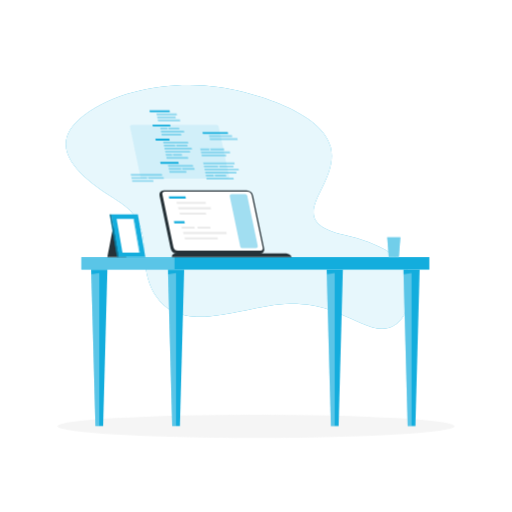
t = 0.00 s
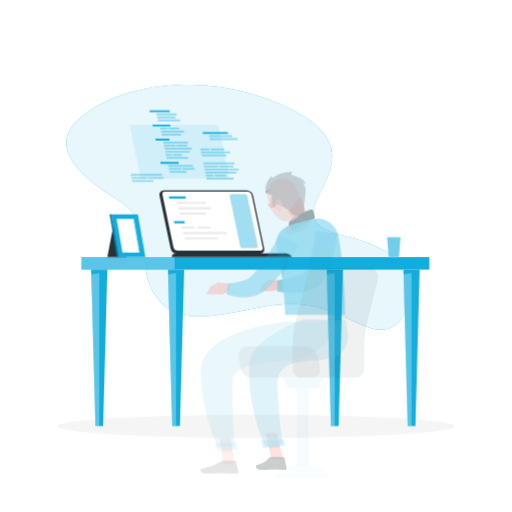
t = 0.58 s
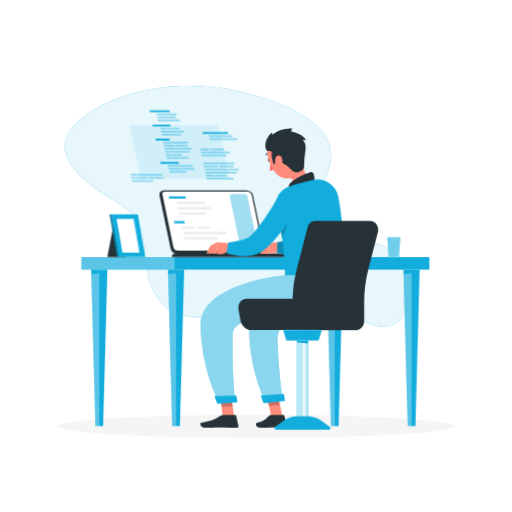
t = 1.17 s
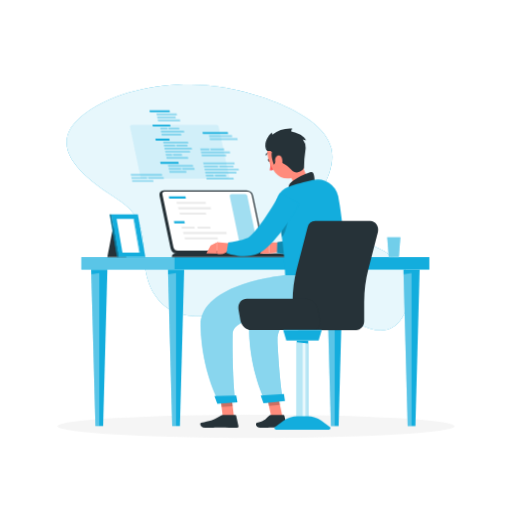
t = 1.75 s
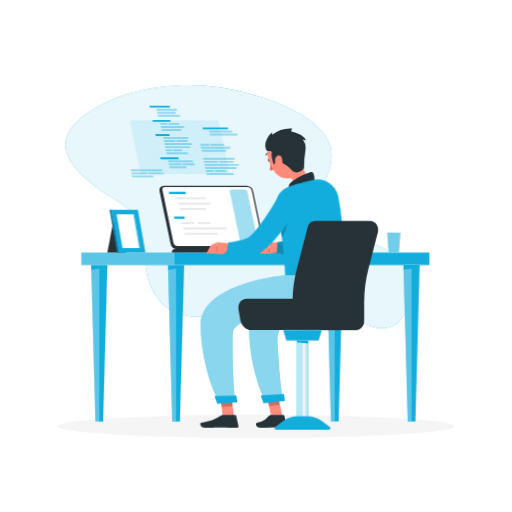
t = 2.33 s
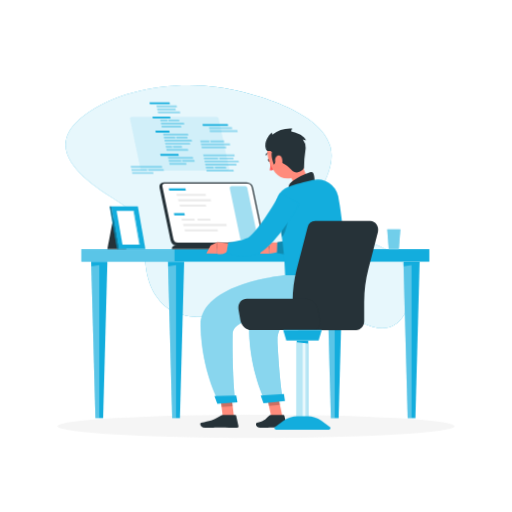
t = 2.92 s

The animated SVG that drew these frames (rendered in a browser with its animation timeline set to each time). Animation: 3 CSS @keyframes rules; one cycle of 3.50 s, repeats indefinitely.

<svg class="animated" id="freepik_stories-programming" xmlns="http://www.w3.org/2000/svg" viewBox="0 0 500 500" version="1.1" xmlns:xlink="http://www.w3.org/1999/xlink" xmlns:svgjs="http://svgjs.com/svgjs"><style>svg#freepik_stories-programming:not(.animated) .animable {opacity: 0;}svg#freepik_stories-programming.animated #freepik--background-simple--inject-72 {animation: 1.5s Infinite  linear wind;animation-delay: 0s;}svg#freepik_stories-programming.animated #freepik--Desk--inject-72 {animation: 1.5s Infinite  linear floating;animation-delay: 2s;}svg#freepik_stories-programming.animated #elmgn6n82t4 {animation: 0.5s 1 forwards ease-in slideUp;animation-delay: 0.3s;opacity: 0}svg#freepik_stories-programming.animated #eln7ob2qesojo {animation: 0.5s 1 forwards ease-in slideUp;animation-delay: 0.013888888888888888s;opacity: 0}svg#freepik_stories-programming.animated #elcltyn8g2uid {animation: 0.5s 1 forwards ease-in slideUp;animation-delay: 0.027777777777777776s;opacity: 0}svg#freepik_stories-programming.animated #elnipiutg5qf {animation: 0.5s 1 forwards ease-in slideUp;animation-delay: 0.041666666666666664s;opacity: 0}svg#freepik_stories-programming.animated #elfbkwac43t {animation: 0.5s 1 forwards ease-in slideUp;animation-delay: 0.05555555555555555s;opacity: 0}svg#freepik_stories-programming.animated #eliao3jsznpae {animation: 0.5s 1 forwards ease-in slideUp;animation-delay: 0.06944444444444445s;opacity: 0}svg#freepik_stories-programming.animated #el94qup2kryhp {animation: 0.5s 1 forwards ease-in slideUp;animation-delay: 0.08333333333333333s;opacity: 0}svg#freepik_stories-programming.animated #elad5hxrhg6vw {animation: 0.5s 1 forwards ease-in slideUp;animation-delay: 0.09722222222222221s;opacity: 0}svg#freepik_stories-programming.animated #ela6apof3d0nr {animation: 0.5s 1 forwards ease-in slideUp;animation-delay: 0.1111111111111111s;opacity: 0}svg#freepik_stories-programming.animated #elohljbpwlwmj {animation: 0.5s 1 forwards ease-in slideUp;animation-delay: 0.125s;opacity: 0}svg#freepik_stories-programming.animated #elknbo28l37b {animation: 0.5s 1 forwards ease-in slideUp;animation-delay: 0.1388888888888889s;opacity: 0}svg#freepik_stories-programming.animated #elanhlh5780sf {animation: 0.5s 1 forwards ease-in slideUp;animation-delay: 0.15277777777777776s;opacity: 0}svg#freepik_stories-programming.animated #el3mpbofr73vn {animation: 0.5s 1 forwards ease-in slideUp;animation-delay: 0.16666666666666666s;opacity: 0}svg#freepik_stories-programming.animated #elactpo02cpk {animation: 0.5s 1 forwards ease-in slideUp;animation-delay: 0.18055555555555555s;opacity: 0}svg#freepik_stories-programming.animated #el2syqb7d99ul {animation: 0.5s 1 forwards ease-in slideUp;animation-delay: 0.19444444444444442s;opacity: 0}svg#freepik_stories-programming.animated #elrh7xraj7zn {animation: 0.5s 1 forwards ease-in slideUp;animation-delay: 0.20833333333333331s;opacity: 0}svg#freepik_stories-programming.animated #eli59m1ivzp88 {animation: 0.5s 1 forwards ease-in slideUp;animation-delay: 0.2222222222222222s;opacity: 0}svg#freepik_stories-programming.animated #elrfncn1prxsn {animation: 0.5s 1 forwards ease-in slideUp;animation-delay: 0.2361111111111111s;opacity: 0}svg#freepik_stories-programming.animated #el3rvwrwgd15u {animation: 0.5s 1 forwards ease-in slideUp;animation-delay: 0.25s;opacity: 0}svg#freepik_stories-programming.animated #elyny4ooxy8m {animation: 0.5s 1 forwards ease-in slideUp;animation-delay: 0.2638888888888889s;opacity: 0}svg#freepik_stories-programming.animated #elevspa2m1tba {animation: 0.5s 1 forwards ease-in slideUp;animation-delay: 0.2777777777777778s;opacity: 0}svg#freepik_stories-programming.animated #elpfdvzwl8id {animation: 0.5s 1 forwards ease-in slideUp;animation-delay: 0.29166666666666663s;opacity: 0}svg#freepik_stories-programming.animated #elc5zdyzb9dp {animation: 0.5s 1 forwards ease-in slideUp;animation-delay: 0.3055555555555555s;opacity: 0}svg#freepik_stories-programming.animated #elzvr3nxlngd {animation: 0.5s 1 forwards ease-in slideUp;animation-delay: 0.3194444444444444s;opacity: 0}svg#freepik_stories-programming.animated #elbe863yufs28 {animation: 0.5s 1 forwards ease-in slideUp;animation-delay: 0.3333333333333333s;opacity: 0}svg#freepik_stories-programming.animated #elsqocp32tzds {animation: 0.5s 1 forwards ease-in slideUp;animation-delay: 0.3472222222222222s;opacity: 0}svg#freepik_stories-programming.animated #elh7x0qvw86vc {animation: 0.5s 1 forwards ease-in slideUp;animation-delay: 0.3611111111111111s;opacity: 0}svg#freepik_stories-programming.animated #elz0dt39l4zyk {animation: 0.5s 1 forwards ease-in slideUp;animation-delay: 0.375s;opacity: 0}svg#freepik_stories-programming.animated #el1jv9kh7x1mg {animation: 0.5s 1 forwards ease-in slideUp;animation-delay: 0.38888888888888884s;opacity: 0}svg#freepik_stories-programming.animated #eldqwnk2ua13c {animation: 0.5s 1 forwards ease-in slideUp;animation-delay: 0.40277777777777773s;opacity: 0}svg#freepik_stories-programming.animated #elzs3sdklite8 {animation: 0.5s 1 forwards ease-in slideUp;animation-delay: 0.41666666666666663s;opacity: 0}svg#freepik_stories-programming.animated #eliryow5jaxp {animation: 0.5s 1 forwards ease-in slideUp;animation-delay: 0.4305555555555555s;opacity: 0}svg#freepik_stories-programming.animated #el2touxk5nzdm {animation: 0.5s 1 forwards ease-in slideUp;animation-delay: 0.4444444444444444s;opacity: 0}svg#freepik_stories-programming.animated #elloq00ioqkc8 {animation: 0.5s 1 forwards ease-in slideUp;animation-delay: 0.4583333333333333s;opacity: 0}svg#freepik_stories-programming.animated #elqnyj5jig8jn {animation: 0.5s 1 forwards ease-in slideUp;animation-delay: 0.4722222222222222s;opacity: 0}svg#freepik_stories-programming.animated #elpjd3qo119sh {animation: 0.5s 1 forwards ease-in slideUp;animation-delay: 0.4861111111111111s;opacity: 0}svg#freepik_stories-programming.animated #freepik--Character--inject-72 {animation: 0.5s 1 forwards ease-in slideUp;animation-delay: 0.3s;opacity: 0}            @keyframes wind {                0% {                    transform: rotate( 0deg );                }                25% {                    transform: rotate( 1deg );                }                75% {                    transform: rotate( -1deg );                }            }                    @keyframes floating {                0% {                    opacity: 1;                    transform: translateY(0px);                }                50% {                    transform: translateY(-10px);                }                100% {                    opacity: 1;                    transform: translateY(0px);                }            }                    @keyframes slideUp {                0% {                    opacity: 0;                    transform: translateY(30px);                }                100% {                    opacity: 1;                    transform: inherit;                }            }        </style><g id="freepik--background-simple--inject-72" class="animable" style="transform-origin: 233.645px 202.047px;"><path d="M282.9,296.64c-42.27.6-104.77,32.91-130.79-7.74-21.82-34.08,3.38-67.46-37-92.64C85.74,177.9,38,145.72,82.33,112.38,117,86.3,171.17,79.06,213.16,85c33,4.7,101.53,24.26,109.82,58.86,9.32,38.89-51.1,71,13.5,85.65,38.87,8.81,85.75,31.37,58.28,77.89-10.83,18.35-26.28,15.16-42.65,7.93C328,304.69,312,296.23,282.9,296.64Z" style="fill: rgb(19, 173, 221); transform-origin: 233.645px 202.047px;" id="elk5y6p28e5a" class="animable"></path><g id="eleqds3x0u0a4"><path d="M282.9,296.64c-42.27.6-104.77,32.91-130.79-7.74-21.82-34.08,3.38-67.46-37-92.64C85.74,177.9,38,145.72,82.33,112.38,117,86.3,171.17,79.06,213.16,85c33,4.7,101.53,24.26,109.82,58.86,9.32,38.89-51.1,71,13.5,85.65,38.87,8.81,85.75,31.37,58.28,77.89-10.83,18.35-26.28,15.16-42.65,7.93C328,304.69,312,296.23,282.9,296.64Z" style="fill: rgb(255, 255, 255); opacity: 0.9; transform-origin: 233.645px 202.047px;" class="animable"></path></g></g><g id="freepik--Shadow--inject-72" class="animable" style="transform-origin: 250px 416.24px;"><ellipse id="freepik--path--inject-72" cx="250" cy="416.24" rx="193.89" ry="11.32" style="fill: rgb(245, 245, 245); transform-origin: 250px 416.24px;" class="animable"></ellipse></g><g id="freepik--Desk--inject-72" class="animable animator-active" style="transform-origin: 249.385px 261.865px;"><rect x="79.51" y="251.09" width="339.75" height="12.19" style="fill: rgb(19, 173, 221); transform-origin: 249.385px 257.185px;" id="el4ym7ywibh0r" class="animable"></rect><g id="elvfszeowysv"><rect x="79.51" y="251.09" width="90.93" height="12.19" style="fill: rgb(255, 255, 255); opacity: 0.3; transform-origin: 124.975px 257.185px;" class="animable"></rect></g><polygon points="171.89 263.28 163.98 263.28 168.12 416.06 171.89 416.06 175.66 416.06 179.81 263.28 171.89 263.28" style="fill: rgb(19, 173, 221); transform-origin: 171.895px 339.67px;" id="elchcfarld5za" class="animable"></polygon><g id="elk457v0inc3b"><polygon points="168.12 416.06 171.89 416.06 171.89 266.56 164.11 267.98 168.12 416.06" style="fill: rgb(255, 255, 255); opacity: 0.3; transform-origin: 168px 341.31px;" class="animable"></polygon></g><polygon points="96.92 263.28 89.01 263.28 93.15 416.06 96.92 416.06 100.69 416.06 104.83 263.28 96.92 263.28" style="fill: rgb(19, 173, 221); transform-origin: 96.92px 339.67px;" id="el1z3lrtsplmh" class="animable"></polygon><g id="el8fgrutd59l4"><polygon points="93.15 416.06 96.92 416.06 96.92 266.56 89.13 267.98 93.15 416.06" style="fill: rgb(255, 255, 255); opacity: 0.3; transform-origin: 93.025px 341.31px;" class="animable"></polygon></g><polygon points="401.85 263.28 393.94 263.28 398.08 416.06 401.85 416.06 405.62 416.06 409.77 263.28 401.85 263.28" style="fill: rgb(19, 173, 221); transform-origin: 401.855px 339.67px;" id="elpt3fsggdu9l" class="animable"></polygon><g id="eldk3jmzpxvof"><polygon points="398.08 416.06 401.85 416.06 401.85 266.56 394.07 267.98 398.08 416.06" style="fill: rgb(255, 255, 255); opacity: 0.3; transform-origin: 397.96px 341.31px;" class="animable"></polygon></g><polygon points="326.88 263.28 318.97 263.28 323.11 416.06 326.88 416.06 330.65 416.06 334.79 263.28 326.88 263.28" style="fill: rgb(19, 173, 221); transform-origin: 326.88px 339.67px;" id="el5j6tnr08s3v" class="animable"></polygon><g id="el0h7u0p4x7a4e"><polygon points="323.11 416.06 326.88 416.06 326.88 266.56 319.1 267.98 323.11 416.06" style="fill: rgb(255, 255, 255); opacity: 0.3; transform-origin: 322.99px 341.31px;" class="animable"></polygon></g><path d="M240.78,185.83H160a4.16,4.16,0,0,0-4.17,5.28l10.76,51.35a6.87,6.87,0,0,0,6.38,5.27h80.84a4.16,4.16,0,0,0,4.17-5.27l-10.77-51.35A6.87,6.87,0,0,0,240.78,185.83Z" style="fill: rgb(38, 50, 56); transform-origin: 206.904px 216.78px;" id="elyaka45bdrx" class="animable"></path><path d="M173.67,244.8a4.79,4.79,0,0,1-4.32-3.6l-10.76-51.35a2.35,2.35,0,0,1,.37-2,2.17,2.17,0,0,1,1.73-.73h80.84a4.79,4.79,0,0,1,4.32,3.6l10.76,51.35a2.35,2.35,0,0,1-.37,2,2.14,2.14,0,0,1-1.73.73Z" style="fill: rgb(255, 255, 255); transform-origin: 207.6px 215.96px;" id="elivo45vksbx8" class="animable"></path><g id="eldjv0xskr5vo"><path d="M234.66,240.69,224.46,192a2,2,0,0,1,1.94-2.39h13.12a2,2,0,0,1,1.94,1.58l10.2,48.65a2,2,0,0,1-1.94,2.39H236.6A2,2,0,0,1,234.66,240.69Z" style="fill: rgb(19, 173, 221); opacity: 0.4; transform-origin: 238.06px 215.92px;" class="animable"></path></g><polygon points="165.32 193.87 164.88 191.76 181.08 191.76 181.52 193.87 165.32 193.87" style="fill: rgb(19, 173, 221); transform-origin: 173.2px 192.815px;" id="eli2dl71rm3kj" class="animable"></polygon><polygon points="172.8 199.11 172.36 197 200.75 197 201.2 199.11 172.8 199.11" style="fill: rgb(235, 235, 235); transform-origin: 186.78px 198.055px;" id="el1dwmytlpb5v" class="animable"></polygon><polygon points="174.3 204.34 173.85 202.23 205.68 202.23 206.12 204.34 174.3 204.34" style="fill: rgb(235, 235, 235); transform-origin: 189.985px 203.285px;" id="elod4ip4a8c7f" class="animable"></polygon><polygon points="175.79 209.58 175.35 207.47 200.97 207.47 201.42 209.58 175.79 209.58" style="fill: rgb(235, 235, 235); transform-origin: 188.385px 208.525px;" id="el0o8mi47yxnl" class="animable"></polygon><polygon points="170.25 218.07 169.8 215.96 180.05 215.96 180.49 218.07 170.25 218.07" style="fill: rgb(19, 173, 221); transform-origin: 175.145px 217.015px;" id="elmw06llk7gr" class="animable"></polygon><polygon points="177.72 223.3 177.28 221.19 189.76 221.19 190.21 223.3 177.72 223.3" style="fill: rgb(235, 235, 235); transform-origin: 183.745px 222.245px;" id="elfl5odzy1v0v" class="animable"></polygon><polygon points="193.2 223.3 192.75 221.19 205.24 221.19 205.68 223.3 193.2 223.3" style="fill: rgb(235, 235, 235); transform-origin: 199.215px 222.245px;" id="el45z42zohcl9" class="animable"></polygon><polygon points="179.22 228.54 178.78 226.43 220.98 226.43 221.42 228.54 179.22 228.54" style="fill: rgb(235, 235, 235); transform-origin: 200.1px 227.485px;" id="el5928gnkyvd" class="animable"></polygon><polygon points="180.71 233.77 180.27 231.66 212.45 231.66 212.89 233.77 180.71 233.77" style="fill: rgb(235, 235, 235); transform-origin: 196.58px 232.715px;" id="elabthyfukfci" class="animable"></polygon><path d="M278.52,247.42H172.16c-2.9,0-4.78,1.65-4.17,3.67H284.9C284.3,249.07,281.42,247.42,278.52,247.42Z" style="fill: rgb(38, 50, 56); transform-origin: 226.388px 249.255px;" id="elxpmz6kkaf3k" class="animable"></path><g id="elq49st2fcxrl"><path d="M137.21,172.85,127,124.19a2,2,0,0,1,1.94-2.38h82.6a2,2,0,0,1,1.94,1.57L223.69,172a2,2,0,0,1-1.94,2.39h-82.6A2,2,0,0,1,137.21,172.85Z" style="fill: rgb(19, 173, 221); opacity: 0.1; transform-origin: 175.346px 148.1px;" class="animable"></path></g><polygon points="166.57 123.41 149.23 123.41 148.84 121.54 166.18 121.54 166.57 123.41" style="fill: rgb(19, 173, 221); transform-origin: 157.705px 122.475px;" id="el99hi6nznifg" class="animable"></polygon><g id="elm916z8rcg4f"><polygon points="163.75 126.39 156.79 126.39 156.4 124.52 163.36 124.52 163.75 126.39" style="fill: rgb(19, 173, 221); opacity: 0.4; transform-origin: 160.075px 125.455px;" class="animable"></polygon></g><g id="elpwjst1oyhs"><polygon points="175.33 126.39 164.61 126.39 164.22 124.52 174.94 124.52 175.33 126.39" style="fill: rgb(19, 173, 221); opacity: 0.4; transform-origin: 169.775px 125.455px;" class="animable"></polygon></g><g id="elaqwpzoz2kg6"><polygon points="180 129.36 157.41 129.36 157.02 127.49 179.62 127.49 180 129.36" style="fill: rgb(19, 173, 221); opacity: 0.4; transform-origin: 168.51px 128.425px;" class="animable"></polygon></g><g id="el6o3fuwc6qou"><polygon points="177.13 132.34 158.03 132.34 157.64 130.47 176.74 130.47 177.13 132.34" style="fill: rgb(19, 173, 221); opacity: 0.4; transform-origin: 167.385px 131.405px;" class="animable"></polygon></g><g id="eluf0nliy4tc"><polygon points="189.8 163.95 177.64 163.95 178.03 165.81 190.19 165.81 189.8 163.95" style="fill: rgb(19, 173, 221); opacity: 0.4; transform-origin: 183.915px 164.88px;" class="animable"></polygon></g><polygon points="174.64 159.87 156.83 159.87 156.44 158 174.25 158 174.64 159.87" style="fill: rgb(19, 173, 221); transform-origin: 165.54px 158.935px;" id="elrqomfklkf6h" class="animable"></polygon><g id="elyssv9hjahc"><polygon points="181.8 166.92 165.24 166.92 165.63 168.79 182.19 168.79 181.8 166.92" style="fill: rgb(19, 173, 221); opacity: 0.4; transform-origin: 173.715px 167.855px;" class="animable"></polygon></g><g id="el451p8rx00j7"><polygon points="176.78 163.95 164.62 163.95 165.01 165.81 177.17 165.81 176.78 163.95" style="fill: rgb(19, 173, 221); opacity: 0.4; transform-origin: 170.895px 164.88px;" class="animable"></polygon></g><g id="elxno971b9d3"><polygon points="188.32 160.97 164 160.97 164.39 162.84 188.71 162.84 188.32 160.97" style="fill: rgb(19, 173, 221); opacity: 0.4; transform-origin: 176.355px 161.905px;" class="animable"></polygon></g><polygon points="165.96 109.53 146.34 109.53 145.95 107.67 165.57 107.67 165.96 109.53" style="fill: rgb(19, 173, 221); transform-origin: 155.955px 108.6px;" id="elm0o4wtd0bzm" class="animable"></polygon><g id="elw4n6pfdk1a"><polygon points="175.65 116.59 154.01 116.59 154.4 118.46 176.03 118.46 175.65 116.59" style="fill: rgb(19, 173, 221); opacity: 0.4; transform-origin: 165.02px 117.525px;" class="animable"></polygon></g><g id="elzdb09mpadn"><polygon points="171.32 113.62 153.39 113.62 153.78 115.48 171.71 115.48 171.32 113.62" style="fill: rgb(19, 173, 221); opacity: 0.4; transform-origin: 162.55px 114.55px;" class="animable"></polygon></g><g id="eltyvmo7v7ger"><polygon points="172.51 110.64 152.77 110.64 153.16 112.51 172.9 112.51 172.51 110.64" style="fill: rgb(19, 173, 221); opacity: 0.4; transform-origin: 162.835px 111.575px;" class="animable"></polygon></g><polygon points="165.74 137.18 152.1 137.18 151.71 135.31 165.35 135.31 165.74 137.18" style="fill: rgb(19, 173, 221); transform-origin: 158.725px 136.245px;" id="elx6zoqpo4d" class="animable"></polygon><g id="elbn8dunq8j77"><polygon points="187.16 144.23 160.51 144.23 160.9 146.1 187.54 146.1 187.16 144.23" style="fill: rgb(19, 173, 221); opacity: 0.4; transform-origin: 174.025px 145.165px;" class="animable"></polygon></g><g id="el459mqdx00yh"><polygon points="170.93 141.26 159.89 141.26 160.28 143.13 171.32 143.13 170.93 141.26" style="fill: rgb(19, 173, 221); opacity: 0.4; transform-origin: 165.605px 142.195px;" class="animable"></polygon></g><g id="el5j65eu1zlq6"><polygon points="182.91 141.26 171.87 141.26 172.26 143.13 183.3 143.13 182.91 141.26" style="fill: rgb(19, 173, 221); opacity: 0.4; transform-origin: 177.585px 142.195px;" class="animable"></polygon></g><g id="elnt6pcix8dy"><polygon points="183.59 138.28 159.27 138.28 159.66 140.15 183.97 140.15 183.59 138.28" style="fill: rgb(19, 173, 221); opacity: 0.4; transform-origin: 171.62px 139.215px;" class="animable"></polygon></g><g id="el22vl0d48lls"><polygon points="183.54 153.16 162.37 153.16 162.76 155.02 183.93 155.02 183.54 153.16" style="fill: rgb(19, 173, 221); opacity: 0.4; transform-origin: 173.15px 154.09px;" class="animable"></polygon></g><g id="elwj6suwb9zs8"><polygon points="167.91 150.18 161.75 150.18 162.14 152.05 168.29 152.05 167.91 150.18" style="fill: rgb(19, 173, 221); opacity: 0.4; transform-origin: 165.02px 151.115px;" class="animable"></polygon></g><g id="elsp495cpug0f"><polygon points="177.54 150.18 168.75 150.18 169.14 152.05 177.93 152.05 177.54 150.18" style="fill: rgb(19, 173, 221); opacity: 0.4; transform-origin: 173.34px 151.115px;" class="animable"></polygon></g><g id="elzu449qf0vz"><polygon points="185.45 147.21 161.13 147.21 161.52 149.07 185.84 149.07 185.45 147.21" style="fill: rgb(19, 173, 221); opacity: 0.4; transform-origin: 173.485px 148.14px;" class="animable"></polygon></g><g id="elfcw4c23tlud"><polygon points="204.6 146.71 195.89 146.71 195.5 144.84 204.22 144.84 204.6 146.71" style="fill: rgb(19, 173, 221); opacity: 0.4; transform-origin: 200.05px 145.775px;" class="animable"></polygon></g><g id="el0cd9e7m1nv5u"><polygon points="219.1 146.71 205.68 146.71 205.29 144.84 218.71 144.84 219.1 146.71" style="fill: rgb(19, 173, 221); opacity: 0.4; transform-origin: 212.195px 145.775px;" class="animable"></polygon></g><g id="elg4uzoui8i6"><polygon points="224.8 149.69 196.51 149.69 196.12 147.82 224.41 147.82 224.8 149.69" style="fill: rgb(19, 173, 221); opacity: 0.4; transform-origin: 210.46px 148.755px;" class="animable"></polygon></g><g id="elv01gw0p40w"><polygon points="221.04 152.66 197.13 152.66 196.74 150.79 220.65 150.79 221.04 152.66" style="fill: rgb(19, 173, 221); opacity: 0.4; transform-origin: 208.89px 151.725px;" class="animable"></polygon></g><g id="elwiw0mnz53ds"><polygon points="231.75 134.88 204.66 134.88 205.05 136.74 232.14 136.74 231.75 134.88" style="fill: rgb(19, 173, 221); opacity: 0.4; transform-origin: 218.4px 135.81px;" class="animable"></polygon></g><g id="el1lksyny0zrf"><polygon points="226.49 131.9 204.04 131.9 204.43 133.77 226.87 133.77 226.49 131.9" style="fill: rgb(19, 173, 221); opacity: 0.4; transform-origin: 215.455px 132.835px;" class="animable"></polygon></g><polygon points="222.43 128.93 197.71 128.93 198.1 130.79 222.82 130.79 222.43 128.93" style="fill: rgb(19, 173, 221); transform-origin: 210.265px 129.86px;" id="elmqsbce2fhq" class="animable"></polygon><g id="elgpzox8p1ij"><polygon points="232.97 164.56 199.61 164.56 200 166.43 233.36 166.43 232.97 164.56" style="fill: rgb(19, 173, 221); opacity: 0.4; transform-origin: 216.485px 165.495px;" class="animable"></polygon></g><g id="el2lhm01ay10o"><polygon points="212.81 161.59 198.99 161.59 199.38 163.45 213.2 163.45 212.81 161.59" style="fill: rgb(19, 173, 221); opacity: 0.4; transform-origin: 206.095px 162.52px;" class="animable"></polygon></g><g id="ells6onrecoq"><polygon points="227.81 161.59 213.99 161.59 214.38 163.45 228.2 163.45 227.81 161.59" style="fill: rgb(19, 173, 221); opacity: 0.4; transform-origin: 221.095px 162.52px;" class="animable"></polygon></g><g id="elgyjm9hhu66s"><polygon points="228.81 158.61 198.37 158.61 198.76 160.48 229.2 160.48 228.81 158.61" style="fill: rgb(19, 173, 221); opacity: 0.4; transform-origin: 213.785px 159.545px;" class="animable"></polygon></g><g id="elbtrd1gvrj9c"><polygon points="227.97 173.48 201.47 173.48 201.86 175.35 228.36 175.35 227.97 173.48" style="fill: rgb(19, 173, 221); opacity: 0.4; transform-origin: 214.915px 174.415px;" class="animable"></polygon></g><g id="elhvl79nsbra5"><polygon points="208.56 170.51 200.85 170.51 201.24 172.38 208.95 172.38 208.56 170.51" style="fill: rgb(19, 173, 221); opacity: 0.4; transform-origin: 204.9px 171.445px;" class="animable"></polygon></g><g id="ell76uw5fn8fh"><polygon points="220.62 170.51 209.62 170.51 210.01 172.38 221.01 172.38 220.62 170.51" style="fill: rgb(19, 173, 221); opacity: 0.4; transform-origin: 215.315px 171.445px;" class="animable"></polygon></g><g id="eler7z7mrxteu"><polygon points="230.68 167.53 200.23 167.53 200.62 169.4 231.06 169.4 230.68 167.53" style="fill: rgb(19, 173, 221); opacity: 0.4; transform-origin: 215.645px 168.465px;" class="animable"></polygon></g><g id="elwu6x1bczxvi"><polygon points="149.6 175.79 128.86 175.79 129.25 177.66 149.99 177.66 149.6 175.79" style="fill: rgb(19, 173, 221); opacity: 0.4; transform-origin: 139.425px 176.725px;" class="animable"></polygon></g><g id="elikx1z9evrib"><polygon points="143.47 172.82 128.24 172.82 128.63 174.68 143.85 174.68 143.47 172.82" style="fill: rgb(19, 173, 221); opacity: 0.4; transform-origin: 136.045px 173.75px;" class="animable"></polygon></g><g id="eluay00ubcps"><polygon points="159.76 172.82 144.54 172.82 144.93 174.68 160.16 174.68 159.76 172.82" style="fill: rgb(19, 173, 221); opacity: 0.4; transform-origin: 152.35px 173.75px;" class="animable"></polygon></g><g id="elx6yietnvcf8"><polygon points="158.07 169.84 127.62 169.84 128.01 171.71 158.45 171.71 158.07 169.84" style="fill: rgb(19, 173, 221); opacity: 0.4; transform-origin: 143.035px 170.775px;" class="animable"></polygon></g><polygon points="390.95 231.66 378.11 231.66 379.61 251.09 389.45 251.09 390.95 231.66" style="fill: rgb(19, 173, 221); transform-origin: 384.53px 241.375px;" id="el7jauzrqfner" class="animable"></polygon><g id="el890ic9nzgl4"><polygon points="390.95 231.66 378.11 231.66 379.61 251.09 389.45 251.09 390.95 231.66" style="fill: rgb(255, 255, 255); opacity: 0.4; transform-origin: 384.53px 241.375px;" class="animable"></polygon></g><polygon points="111.13 218.17 129.59 218.17 123.29 251.09 104.83 251.09 111.13 218.17" style="fill: rgb(38, 50, 56); transform-origin: 117.21px 234.63px;" id="elrgswb69h4ra" class="animable"></polygon><polygon points="134.64 209.35 108.57 209.35 115.87 251.09 141.94 251.09 134.64 209.35" style="fill: rgb(19, 173, 221); transform-origin: 125.255px 230.22px;" id="elicbuf467x5p" class="animable"></polygon><polygon points="107.03 209.35 108.57 209.35 115.87 251.09 114.33 251.09 107.03 209.35" style="fill: rgb(19, 173, 221); transform-origin: 111.45px 230.22px;" id="el7ry1hxpupp" class="animable"></polygon><g id="el2g1pmmizmuc"><polygon points="107.03 209.35 108.57 209.35 115.87 251.09 114.33 251.09 107.03 209.35" style="opacity: 0.3; transform-origin: 111.45px 230.22px;" class="animable"></polygon></g><polygon points="119.62 246.62 113.88 213.81 130.9 213.81 136.63 246.62 119.62 246.62" style="fill: rgb(255, 255, 255); transform-origin: 125.255px 230.215px;" id="elqlvlcrln7z" class="animable"></polygon><g id="eli0galpqwp3"><polygon points="135.82 246.62 130.09 213.81 130.9 213.81 136.63 246.62 135.82 246.62" style="fill: rgb(19, 173, 221); opacity: 0.6; transform-origin: 133.36px 230.215px;" class="animable"></polygon></g></g><g id="freepik--Character--inject-72" class="animable" style="transform-origin: 282.422px 272.481px;"><path d="M263.77,156c.37.8.25,1.65-.28,1.89s-1.25-.21-1.62-1-.24-1.65.28-1.89S263.4,155.16,263.77,156Z" style="fill: rgb(38, 50, 56); transform-origin: 262.821px 156.443px;" id="elmgn6n82t4" class="animable"></path><path d="M264.09,157.58s.32,5.46-.66,8.62c2,.67,4.16-1,4.16-1Z" style="fill: rgb(255, 86, 82); transform-origin: 265.51px 161.969px;" id="eln7ob2qesojo" class="animable"></path><path d="M263.87,149.39a.53.53,0,0,1-.3.12,4.12,4.12,0,0,0-3.29,1.79.52.52,0,1,1-.9-.52,5.14,5.14,0,0,1,4.13-2.31.52.52,0,0,1,.36.92Z" style="fill: rgb(38, 50, 56); transform-origin: 261.68px 150.022px;" id="elcltyn8g2uid" class="animable"></path><path d="M293.22,154.76c3.09,10.7,6.54,19,10.75,23.74,0,0,.08,8.41-14.25,12.41-15.76,4.4-9.72-5.72-9.72-5.72,8-4.45,7.24-11.17,1.22-13.73Z" style="fill: rgb(255, 139, 123); transform-origin: 291.416px 173.389px;" id="elnipiutg5qf" class="animable"></path><path d="M307.31,176.45c-.28-3.91-.65-8.37-3.06-8.49-2.66-.12-18.06,6.76-21.35,11.61s3.14,9.6,3.14,9.6Z" style="fill: rgb(38, 50, 56); transform-origin: 294.636px 178.564px;" id="elfbkwac43t" class="animable"></path><path d="M275.79,237l-13.3-.44.24,11.14s11.6-1.2,12.11-4.25Z" style="fill: rgb(255, 139, 123); transform-origin: 269.14px 242.13px;" id="eliao3jsznpae" class="animable"></path><polygon points="255.46 242.03 254.06 247.73 262.73 247.71 262.49 236.57 255.46 242.03" style="fill: rgb(255, 139, 123); transform-origin: 258.395px 242.15px;" id="el94qup2kryhp" class="animable"></polygon><path d="M329.17,190.71l-.28,2.86c-.09.92-.21,1.82-.33,2.73-.23,1.81-.52,3.62-.83,5.42-.6,3.61-1.38,7.2-2.28,10.81a107.83,107.83,0,0,1-3.32,10.87c-.69,1.83-1.41,3.66-2.27,5.52a45.73,45.73,0,0,1-3,5.65c-.27.47-.61,1-.94,1.44s-.65,1-1,1.46-.72,1-1.18,1.47l-.65.74a10.06,10.06,0,0,1-.74.78,22.81,22.81,0,0,1-6.93,4.65,41,41,0,0,1-12.43,3.15c-1.95.23-3.88.32-5.77.37s-3.78,0-5.64-.1-3.7-.26-5.53-.48-3.61-.51-5.55-.9l.32-10.45a160.33,160.33,0,0,0,18.9-4.5,41.44,41.44,0,0,0,4.06-1.56,18.63,18.63,0,0,0,3.22-1.75,4.48,4.48,0,0,0,1.46-1.42l.29-.46a6.53,6.53,0,0,0,.37-.61,7.56,7.56,0,0,0,.39-.71c.13-.26.27-.5.4-.79a52.59,52.59,0,0,0,2.89-7.94c.82-2.94,1.59-6,2.21-9.17s1.22-6.37,1.77-9.6l.76-4.86.69-4.73Z" style="fill: rgb(19, 173, 221); transform-origin: 299.835px 218.625px;" id="elad5hxrhg6vw" class="animable"></path><g id="ela6apof3d0nr"><path d="M329.17,190.71l-.28,2.86c-.09.92-.21,1.82-.33,2.73-.23,1.81-.52,3.62-.83,5.42-.6,3.61-1.38,7.2-2.28,10.81a107.83,107.83,0,0,1-3.32,10.87c-.69,1.83-1.41,3.66-2.27,5.52a45.73,45.73,0,0,1-3,5.65c-.27.47-.61,1-.94,1.44s-.65,1-1,1.46-.72,1-1.18,1.47l-.65.74a10.06,10.06,0,0,1-.74.78,22.81,22.81,0,0,1-6.93,4.65,41,41,0,0,1-12.43,3.15c-1.95.23-3.88.32-5.77.37s-3.78,0-5.64-.1-3.7-.26-5.53-.48-3.61-.51-5.55-.9l.32-10.45a160.33,160.33,0,0,0,18.9-4.5,41.44,41.44,0,0,0,4.06-1.56,18.63,18.63,0,0,0,3.22-1.75,4.48,4.48,0,0,0,1.46-1.42l.29-.46a6.53,6.53,0,0,0,.37-.61,7.56,7.56,0,0,0,.39-.71c.13-.26.27-.5.4-.79a52.59,52.59,0,0,0,2.89-7.94c.82-2.94,1.59-6,2.21-9.17s1.22-6.37,1.77-9.6l.76-4.86.69-4.73Z" style="opacity: 0.2; transform-origin: 299.835px 218.625px;" class="animable"></path></g><path d="M270.12,204a326.55,326.55,0,0,1,8.33,65.14H337c.32-7.23-.9-48-6.79-77.45a20.4,20.4,0,0,0-24.4-16l-.28.07c-7.31,1.66-17.8,4.34-24,6.69l-.25.1A18.33,18.33,0,0,0,270.12,204Z" style="fill: rgb(19, 173, 221); transform-origin: 303.32px 222.177px;" id="elohljbpwlwmj" class="animable"></path><g id="elknbo28l37b"><path d="M273.93,222.7c.46,2.81.93,5.79,1.36,8.91,4.79-5,6.31-20.32,6.31-20.32Z" style="opacity: 0.2; transform-origin: 277.765px 221.45px;" class="animable"></path></g><path d="M225.29,237.73,212,236.49l-.44,11.13A12.48,12.48,0,0,0,224,244.11Z" style="fill: rgb(255, 139, 123); transform-origin: 218.425px 242.28px;" id="elanhlh5780sf" class="animable"></path><polygon points="205.68 239.77 201.42 247.42 211.6 247.62 212.04 236.49 205.68 239.77" style="fill: rgb(255, 139, 123); transform-origin: 206.73px 242.055px;" id="el3mpbofr73vn" class="animable"></polygon><path d="M292.09,198.87c-.92,1.75-1.74,3.3-2.66,4.9s-1.8,3.16-2.75,4.71c-1.88,3.12-3.83,6.18-5.89,9.21a153.64,153.64,0,0,1-13.71,17.64,75.7,75.7,0,0,1-8.69,8.27c-.39.33-.85.65-1.28,1s-.81.63-1.45,1-1.18.74-1.76,1.06-1.18.61-1.77.87a31.42,31.42,0,0,1-6.88,2.09,43.44,43.44,0,0,1-12.52.28,52,52,0,0,1-5.8-1q-1.43-.33-2.82-.75c-1-.28-1.81-.59-2.88-1l1.65-10.32c6.28-.85,13.07-1.94,17.75-4.06a12.83,12.83,0,0,0,2.91-1.67,6.81,6.81,0,0,0,1-.84c.07-.09.38-.36.61-.58s.5-.43.75-.69a71.37,71.37,0,0,0,6-6.75,195.49,195.49,0,0,0,11.27-16.16c1.8-2.83,3.55-5.71,5.3-8.6l2.58-4.34,2.49-4.27Z" style="fill: rgb(19, 173, 221); transform-origin: 256.66px 219.547px;" id="elactpo02cpk" class="animable"></path><polygon points="276.02 407.6 265.08 407.6 259.57 382.25 270.52 382.25 276.02 407.6" style="fill: rgb(255, 139, 123); transform-origin: 267.795px 394.925px;" id="el2syqb7d99ul" class="animable"></polygon><path d="M264.47,405.26h12.3a1,1,0,0,1,.93.74l2.16,9.74a1.6,1.6,0,0,1-1.6,1.94c-4.29-.07-6.38-.32-11.79-.32-3.33,0-7.6.34-12.19.34s-5.2-4.54-3.32-4.95c8.44-1.85,9-4.39,11.73-6.82A2.64,2.64,0,0,1,264.47,405.26Z" style="fill: rgb(38, 50, 56); transform-origin: 264.931px 411.48px;" id="elrh7xraj7zn" class="animable"></path><g id="eli59m1ivzp88"><g style="opacity: 0.2; transform-origin: 266.47px 389.28px;" class="animable"><polygon points="270.53 382.26 259.57 382.26 262.63 396.3 273.37 395.33 270.53 382.26" id="elg8h6tbxhd3c" class="animable" style="transform-origin: 266.47px 389.28px;"></polygon></g></g><path d="M289.71,141.9c4,10.12,6.78,15.85,4.14,23.2-4,11.05-18.19,12.17-25.09,3.43-6.2-7.87-11.62-23.1-3.79-31.47A14.81,14.81,0,0,1,289.71,141.9Z" style="fill: rgb(255, 139, 123); transform-origin: 277.984px 153.318px;" id="elrfncn1prxsn" class="animable"></path><path d="M270.49,157.06c-1.64,2.2-2.9,3.87-2.9,3.87s-3.37-8.37-2.08-12.21c-1.64-3.25-4.95,1.54-6.2-4.79s4.16-13.13,6.2-14.54a7.41,7.41,0,0,1,.28,2.27,28,28,0,0,1,19.6-6.19,6.77,6.77,0,0,0-1.1,2.94s11.87,2,14.57,8.72a12.83,12.83,0,0,0-3-1,14.49,14.49,0,0,1,2.4,10.72,110.21,110.21,0,0,0-1.34,16.53c.11,2.84-7.68,8.27-12.43,2.47S270.49,157.06,270.49,157.06Z" style="fill: rgb(38, 50, 56); transform-origin: 278.992px 146.911px;" id="el3rvwrwgd15u" class="animable"></path><path d="M275.44,154.88a11.07,11.07,0,0,1-.5,7.1c-1.27,3-3.88,2.28-5.17-.34-1.17-2.35-1.92-6.71.15-8.8S274.66,152.05,275.44,154.88Z" style="fill: rgb(255, 139, 123); transform-origin: 272.212px 157.873px;" id="elyny4ooxy8m" class="animable"></path><path d="M296,269.1s-50.84,18.44-52.33,42.83c-2.76,44.93,15.61,80.5,15.61,80.5l16.84-1.8s-3-14.46-5.23-55.16c-2.81-51.15,84,1.2,66.12-66.37Z" style="fill: rgb(19, 173, 221); transform-origin: 291.413px 330.765px;" id="elevspa2m1tba" class="animable"></path><g id="elpfdvzwl8id"><path d="M296,269.1s-50.84,18.44-52.33,42.83c-2.76,44.93,15.61,80.5,15.61,80.5l16.84-1.8s-3-14.46-5.23-55.16c-2.81-51.15,84,1.2,66.12-66.37Z" style="fill: rgb(255, 255, 255); opacity: 0.5; transform-origin: 291.413px 330.765px;" class="animable"></path></g><path d="M254.62,386.23c-.08,0,2.68,7.48,2.68,7.48l21-2.06-1.05-6.8Z" style="fill: rgb(19, 173, 221); transform-origin: 266.459px 389.28px;" id="elc5zdyzb9dp" class="animable"></path><polygon points="228.73 408.85 217.78 408.85 214.58 383.49 225.53 383.49 228.73 408.85" style="fill: rgb(255, 139, 123); transform-origin: 221.655px 396.17px;" id="elzvr3nxlngd" class="animable"></polygon><path d="M217.7,405.25h12a.94.94,0,0,1,.93.74l2.18,9.73a1.59,1.59,0,0,1-1.57,2c-4.31-.07-10.55-.31-16-.3-6.34,0-7.55.35-15,.36-4.5,0-5.75-4.53-3.87-5,8.56-1.88,11.3-2.09,18.69-6.66A5,5,0,0,1,217.7,405.25Z" style="fill: rgb(38, 50, 56); transform-origin: 214.195px 411.515px;" id="elbe863yufs28" class="animable"></path><g id="elsqocp32tzds"><polygon points="214.59 383.5 216.33 397.31 227.19 396.57 225.54 383.5 214.59 383.5" style="opacity: 0.2; transform-origin: 220.89px 390.405px;" class="animable"></polygon></g><path d="M278.45,269.1s-83.3,7.39-82.4,49.23c.93,43.52,17.19,72.87,17.19,72.87H229.5s-3.08-22.58-2.53-65.42c.16-12.83,26.1-17.07,51.42-18.57,21.88-1.3,42.36-13.77,50.86-34L331,269.1Z" style="fill: rgb(19, 173, 221); transform-origin: 263.521px 330.15px;" id="elh7x0qvw86vc" class="animable"></path><g id="elz0dt39l4zyk"><path d="M278.45,269.1s-83.3,7.39-82.4,49.23c.93,43.52,17.19,72.87,17.19,72.87H229.5s-3.08-22.58-2.53-65.42c.16-12.83,26.1-17.07,51.42-18.57,21.88-1.3,42.36-13.77,50.86-34L331,269.1Z" style="fill: rgb(255, 255, 255); opacity: 0.5; transform-origin: 263.521px 330.15px;" class="animable"></path></g><path d="M209.43,386.83c-.07,0,2.79,7.52,2.79,7.52l19.64-1.41-1.15-6.8Z" style="fill: rgb(19, 173, 221); transform-origin: 220.644px 390.245px;" id="el1jv9kh7x1mg" class="animable"></path><path d="M300.32,222.08l-10.57,40.73a127.1,127.1,0,0,0-4.06,31.95v18.93c0,4.78,3.52,8.66,7.87,8.66h54.18c4.35,0,7.87-3.88,7.87-8.66V294.76a127.11,127.11,0,0,1,4.07-31.95l9.33-36c1.44-5.53-2.34-11-7.57-11H307.88A8,8,0,0,0,300.32,222.08Z" style="fill: rgb(38, 50, 56); transform-origin: 327.504px 269.08px;" id="eldqwnk2ua13c" class="animable"></path><path d="M232.93,302.63l1.77,10.1c.94,5.31,5.61,9.62,10.44,9.62h60.23c4.83,0,8-4.31,7.06-9.62l-1.77-10.1c-1.07-6.05-6.38-10.95-11.88-10.95H241C235.46,291.68,231.87,296.58,232.93,302.63Z" style="fill: rgb(38, 50, 56); transform-origin: 272.67px 307.015px;" id="elzs3sdklite8" class="animable"></path><polygon points="311.17 332.49 279.62 332.49 276.54 322.35 314.25 322.35 311.17 332.49" style="fill: rgb(19, 173, 221); transform-origin: 295.395px 327.42px;" id="eliryow5jaxp" class="animable"></polygon><rect x="289.76" y="332.49" width="11.27" height="75.41" style="fill: rgb(19, 173, 221); transform-origin: 295.395px 370.195px;" id="el2touxk5nzdm" class="animable"></rect><g id="elloq00ioqkc8"><polygon points="301.03 407.9 289.76 407.9 289.76 334.3 301.03 335.45 301.03 407.9" style="fill: rgb(255, 255, 255); opacity: 0.7; transform-origin: 295.395px 371.1px;" class="animable"></polygon></g><g id="elqnyj5jig8jn"><polygon points="298.28 407.9 295.59 407.9 295.59 334.89 298.28 335.17 298.28 407.9" style="fill: rgb(255, 255, 255); opacity: 0.7; transform-origin: 296.935px 371.395px;" class="animable"></polygon></g><path d="M321.31,419.56H269.47a1.44,1.44,0,0,1-.84-2.6l8.22-6a23.08,23.08,0,0,1,13.62-4.46h9.85a23.07,23.07,0,0,1,13.61,4.46l8.23,6A1.44,1.44,0,0,1,321.31,419.56Z" style="fill: rgb(19, 173, 221); transform-origin: 295.395px 413.03px;" id="elpjd3qo119sh" class="animable"></path></g><defs>     <filter id="active" height="200%">         <feMorphology in="SourceAlpha" result="DILATED" operator="dilate" radius="2"></feMorphology>                <feFlood flood-color="#32DFEC" flood-opacity="1" result="PINK"></feFlood>        <feComposite in="PINK" in2="DILATED" operator="in" result="OUTLINE"></feComposite>        <feMerge>            <feMergeNode in="OUTLINE"></feMergeNode>            <feMergeNode in="SourceGraphic"></feMergeNode>        </feMerge>    </filter>    <filter id="hover" height="200%">        <feMorphology in="SourceAlpha" result="DILATED" operator="dilate" radius="2"></feMorphology>                <feFlood flood-color="#ff0000" flood-opacity="0.5" result="PINK"></feFlood>        <feComposite in="PINK" in2="DILATED" operator="in" result="OUTLINE"></feComposite>        <feMerge>            <feMergeNode in="OUTLINE"></feMergeNode>            <feMergeNode in="SourceGraphic"></feMergeNode>        </feMerge>            <feColorMatrix type="matrix" values="0   0   0   0   0                0   1   0   0   0                0   0   0   0   0                0   0   0   1   0 "></feColorMatrix>    </filter></defs></svg>